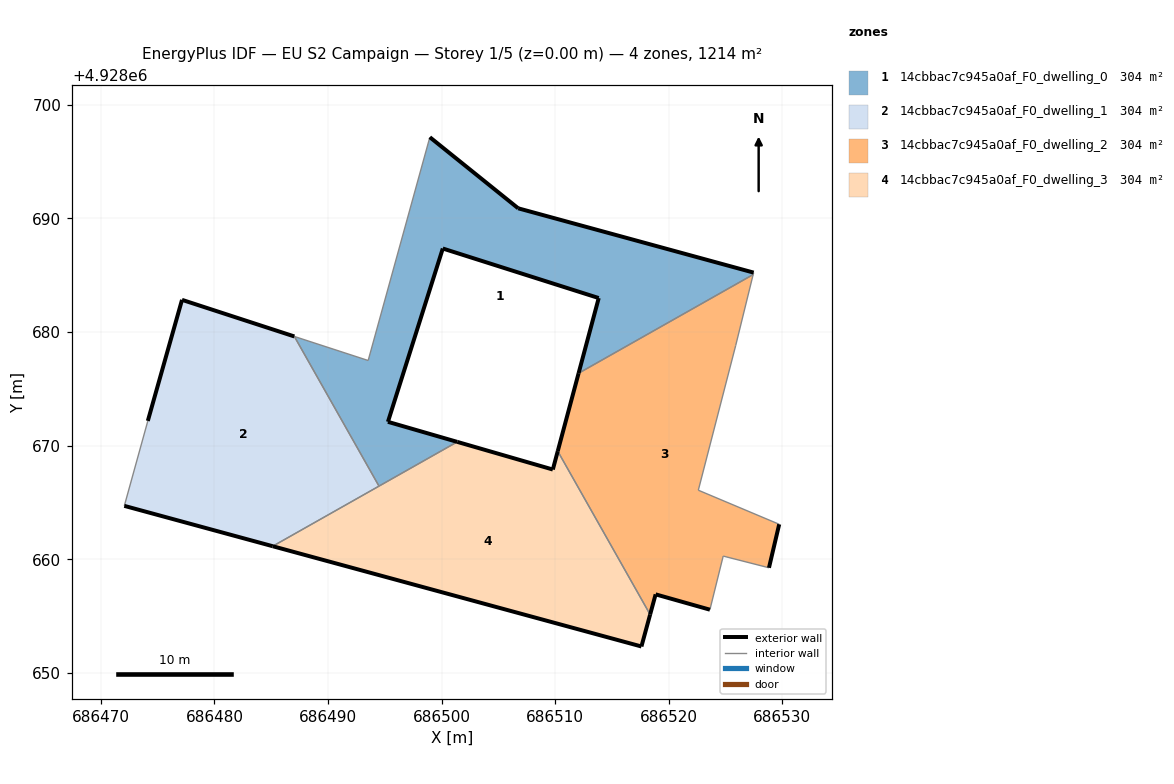
=== STOREY PLAN SPEC (per zone: floor XY polygon, exterior-wall plan segments, windows/doors) ===
zone 1: 14cbbac7c945a0af_F0_dwelling_0  (303.5 m²)
  floor: (686512.06, 4928676.37) (686527.43, 4928685.07) (686527.47, 4928685.24) (686506.74, 4928690.90) (686498.96, 4928697.16) (686493.53, 4928677.50) (686487.03, 4928679.61) (686494.49, 4928666.44) (686501.38, 4928670.33) (686495.27, 4928672.10) (686500.10, 4928687.36) (686513.83, 4928683.00)
  exterior wall: (686513.83, 4928683.00) – (686500.10, 4928687.36)  [14.4 m]
  exterior wall: (686500.10, 4928687.36) – (686495.27, 4928672.10)  [16.0 m]
  exterior wall: (686495.27, 4928672.10) – (686501.38, 4928670.33)  [6.4 m]
  exterior wall: (686498.96, 4928697.16) – (686506.74, 4928690.90)  [10.0 m]
  exterior wall: (686506.74, 4928690.90) – (686527.47, 4928685.24)  [21.5 m]
  exterior wall: (686512.06, 4928676.37) – (686513.83, 4928683.00)  [6.9 m]
  interior walls: 6
zone 2: 14cbbac7c945a0af_F0_dwelling_1  (303.5 m²)
  floor: (686494.49, 4928666.44) (686487.03, 4928679.61) (686477.14, 4928682.84) (686474.13, 4928672.18) (686472.06, 4928664.70) (686485.13, 4928661.14)
  exterior wall: (686474.13, 4928672.18) – (686477.14, 4928682.84)  [11.1 m]
  exterior wall: (686477.14, 4928682.84) – (686487.04, 4928679.61)  [10.4 m]
  exterior wall: (686485.13, 4928661.14) – (686472.06, 4928664.70)  [13.5 m]
  interior walls: 3
zone 3: 14cbbac7c945a0af_F0_dwelling_2  (303.5 m²)
  floor: (686528.82, 4928659.25) (686529.72, 4928663.08) (686522.60, 4928666.08) (686525.89, 4928678.82) (686527.43, 4928685.07) (686512.06, 4928676.37) (686510.22, 4928669.51) (686518.36, 4928655.13) (686518.84, 4928656.91) (686523.62, 4928655.56) (686524.79, 4928660.28)
  exterior wall: (686523.62, 4928655.56) – (686518.84, 4928656.91)  [5.0 m]
  exterior wall: (686518.84, 4928656.91) – (686518.36, 4928655.13)  [1.8 m]
  exterior wall: (686510.22, 4928669.51) – (686512.06, 4928676.37)  [7.1 m]
  exterior wall: (686529.72, 4928663.08) – (686528.82, 4928659.25)  [3.9 m]
  interior walls: 7
zone 4: 14cbbac7c945a0af_F0_dwelling_3  (303.5 m²)
  floor: (686517.59, 4928652.32) (686518.36, 4928655.13) (686510.22, 4928669.51) (686509.79, 4928667.90) (686501.38, 4928670.33) (686485.13, 4928661.14)
  exterior wall: (686501.38, 4928670.33) – (686509.79, 4928667.90)  [8.8 m]
  exterior wall: (686509.79, 4928667.90) – (686510.22, 4928669.51)  [1.7 m]
  exterior wall: (686518.36, 4928655.13) – (686517.59, 4928652.32)  [2.9 m]
  exterior wall: (686517.59, 4928652.32) – (686485.13, 4928661.14)  [33.6 m]
  interior walls: 3

=== DERIVED (storey summary) ===
Building: EU S2 Campaign
Storey: 1 of 5  (floor level z = 0.00 m)
Storey gross floor area: 1214.1 m²
Zones on this storey: 4
  - 14cbbac7c945a0af_F0_dwelling_0: floor 303.5 m²; exterior wall 75.1 m (225.3 m²); WWR 0.0%
  - 14cbbac7c945a0af_F0_dwelling_1: floor 303.5 m²; exterior wall 35.0 m (105.1 m²); WWR 0.0%
  - 14cbbac7c945a0af_F0_dwelling_2: floor 303.5 m²; exterior wall 17.8 m (53.5 m²); WWR 0.0%
  - 14cbbac7c945a0af_F0_dwelling_3: floor 303.5 m²; exterior wall 47.0 m (141.0 m²); WWR 0.0%
Zone adjacency (shared interzone walls):
  - 14cbbac7c945a0af_F0_dwelling_0 ↔ 14cbbac7c945a0af_F0_dwelling_1
  - 14cbbac7c945a0af_F0_dwelling_0 ↔ 14cbbac7c945a0af_F0_dwelling_2
  - 14cbbac7c945a0af_F0_dwelling_0 ↔ 14cbbac7c945a0af_F0_dwelling_3
  - 14cbbac7c945a0af_F0_dwelling_1 ↔ 14cbbac7c945a0af_F0_dwelling_3
  - 14cbbac7c945a0af_F0_dwelling_2 ↔ 14cbbac7c945a0af_F0_dwelling_3